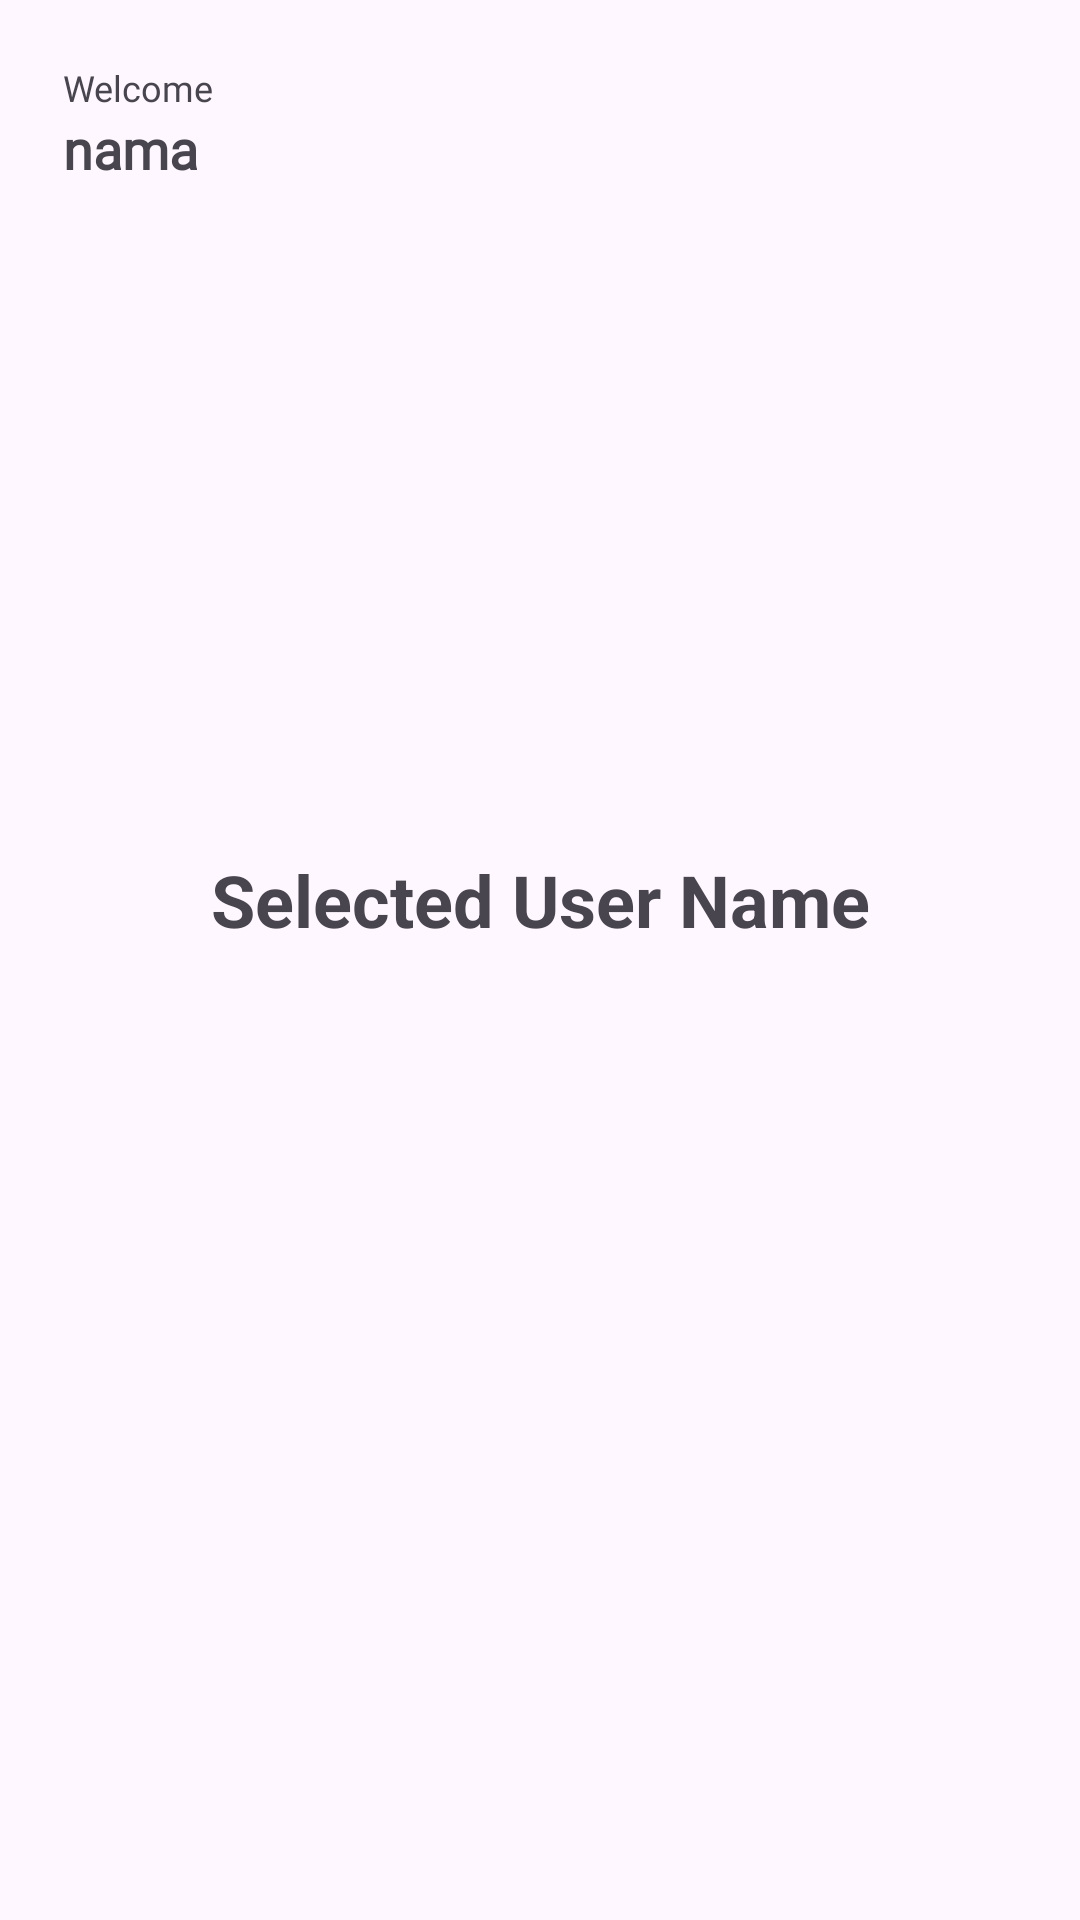

Write the Android layout XML for this screen, with the resource values it uses.
<!-- AndroidManifest.xml: application theme Theme.SuitMediaTestApk -->
<!-- res/layout/activity_second_screen.xml -->
<?xml version="1.0" encoding="utf-8"?>
<androidx.constraintlayout.widget.ConstraintLayout xmlns:android="http://schemas.android.com/apk/res/android"
    xmlns:app="http://schemas.android.com/apk/res-auto"
    xmlns:tools="http://schemas.android.com/tools"
    android:layout_width="match_parent"
    android:layout_height="match_parent"
    tools:context=".view.second.SecondScreenActivity"
    android:padding="21dp">


    <TextView
        android:id="@+id/textView"
        android:layout_width="match_parent"
        android:layout_height="wrap_content"
        android:fontFamily="@font/poppinsmedium"
        android:text="Welcome"
        android:textSize="12sp"
        app:layout_constraintEnd_toEndOf="parent"
        app:layout_constraintStart_toStartOf="parent"
        app:layout_constraintTop_toTopOf="parent" />

    <TextView
        android:id="@+id/tv_name"
        android:layout_width="match_parent"
        android:layout_height="wrap_content"
        android:fontFamily="@font/poppinsmedium"
        android:text="nama"
        android:textSize="18sp"
        android:textStyle="bold"
        app:layout_constraintEnd_toEndOf="parent"
        app:layout_constraintStart_toStartOf="parent"
        app:layout_constraintTop_toBottomOf="@+id/textView" />

    <TextView
        android:id="@+id/textView2"
        android:layout_width="match_parent"
        android:layout_height="wrap_content"
        android:layout_marginTop="222dp"
        android:text="Selected User Name"
        android:textAlignment="center"
        android:textSize="24sp"
        android:textStyle="bold"
        app:layout_constraintTop_toBottomOf="@+id/tv_name"
        tools:layout_editor_absoluteX="21dp" />

    <com.dariwan.suitmediatestapk.view.custom.ButtonCustom
        android:id="@+id/btn_chose_user"
        android:layout_width="match_parent"
        android:layout_height="wrap_content"
        android:text="Chose a User"
        android:textAllCaps="false"
        app:layout_constraintTop_toBottomOf="@+id/textView2"
        android:layout_marginTop="315dp"
        android:textColor="@color/white"/>

</androidx.constraintlayout.widget.ConstraintLayout>
<!-- resources referenced by this layout -->
<resources>
  <style name="Theme.SuitMediaTestApk" parent="Base.Theme.SuitMediaTestApk" />
  <style name="Base.Theme.SuitMediaTestApk" parent="Theme.Material3.DayNight.NoActionBar">
          
          
      </style>
  <!-- not gathered from this repository: default colours our renderer supplied (Android Studio template values) -->
  <color name="white">#FFFFFFFF</color>
</resources>
